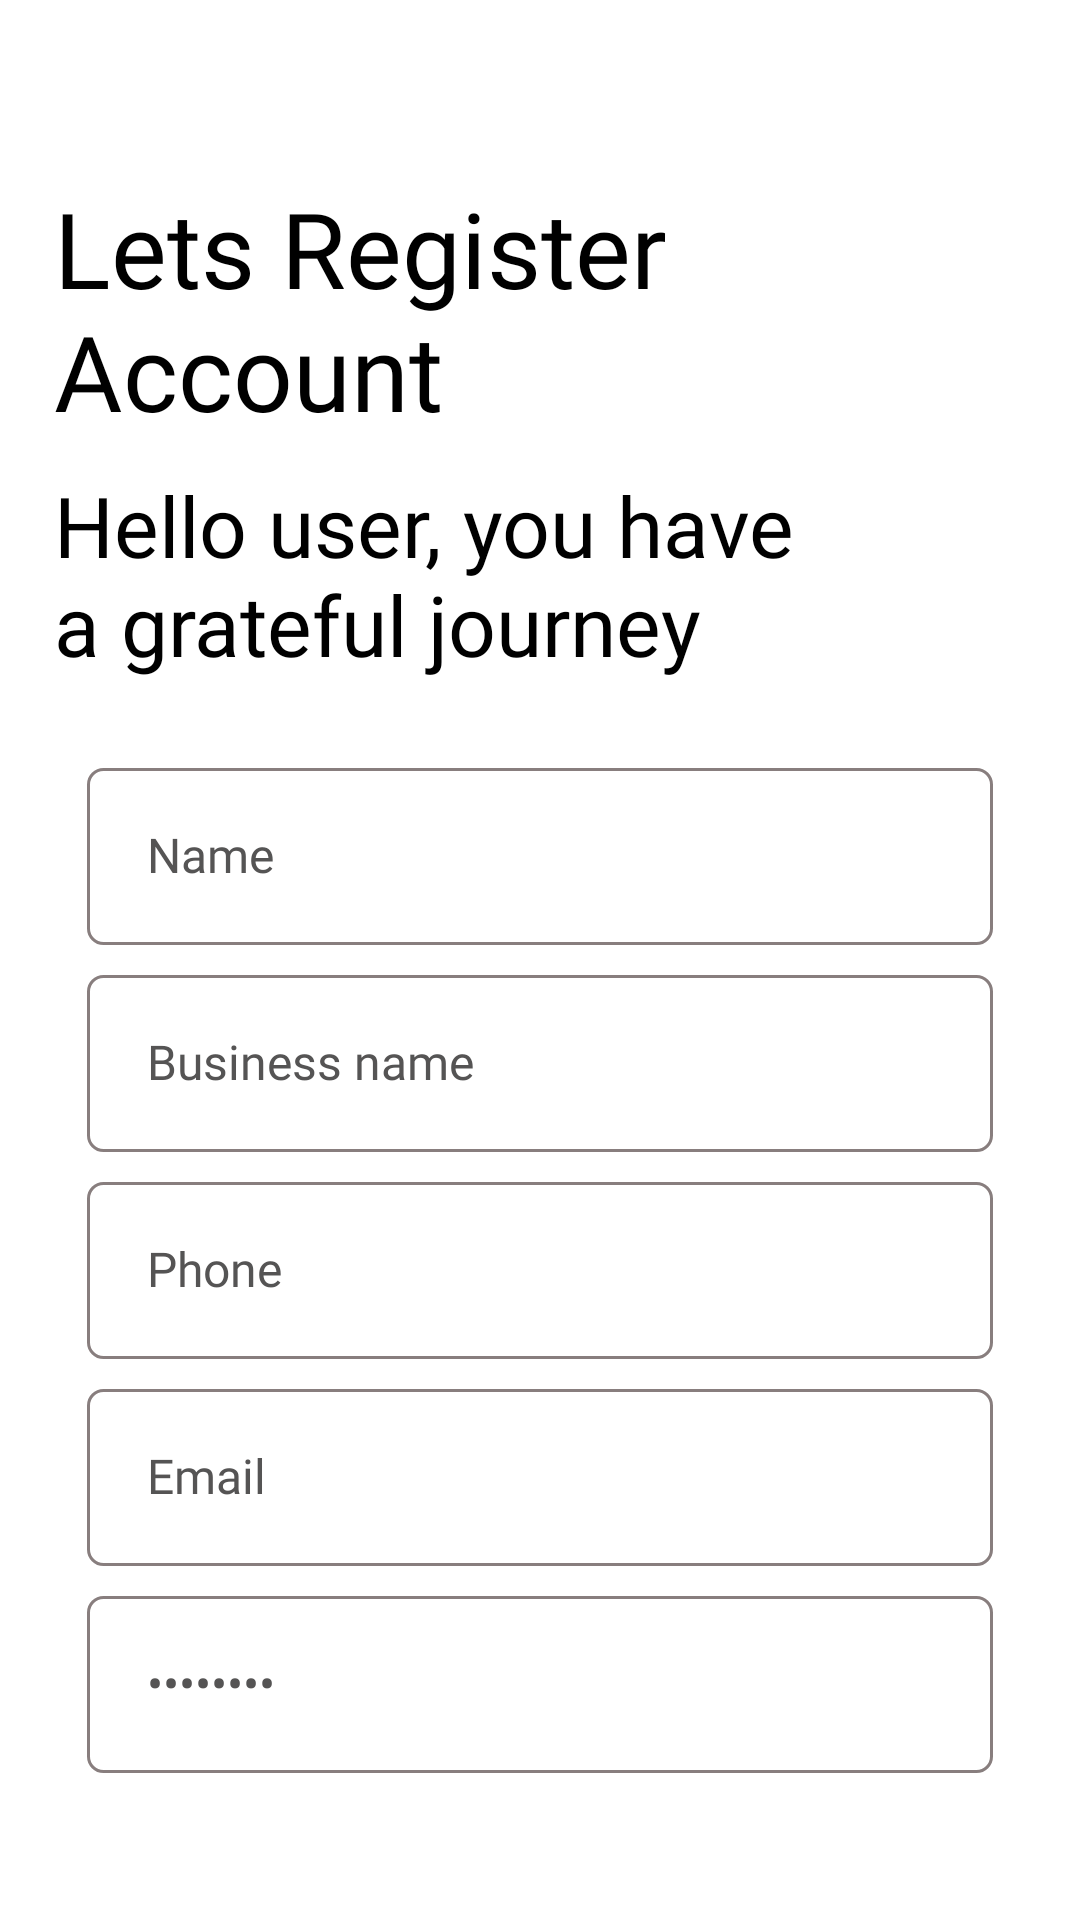

The Android layout XML behind this screen, and the referenced resources:
<!-- AndroidManifest.xml: application theme Theme.MyApplication -->
<!-- res/layout/activity_assign_three_one.xml -->
<?xml version="1.0" encoding="utf-8"?>
<androidx.constraintlayout.widget.ConstraintLayout xmlns:android="http://schemas.android.com/apk/res/android"
    xmlns:app="http://schemas.android.com/apk/res-auto"
    xmlns:tools="http://schemas.android.com/tools"
    android:id="@+id/mainThreeOne"
    android:layout_width="match_parent"
    android:layout_height="match_parent"
    android:background="@color/color_white"
    tools:context=".AssignThreeOneActivity">

    <com.google.android.material.textview.MaterialTextView
        android:id="@+id/mtvSignInTag"
        android:layout_width="match_parent"
        android:layout_height="wrap_content"
        android:text="@string/register_tag"
        android:textSize="35sp"
        android:layout_marginTop="64dp"
        android:layout_marginHorizontal="18dp"
        android:fontFamily="@font/outfitbold"
        android:includeFontPadding="false"
        android:textColor="@color/color_black"
        app:layout_constraintTop_toTopOf="parent"
        app:layout_constraintStart_toStartOf="parent"
        app:layout_constraintEnd_toEndOf="parent"/>

    <com.google.android.material.textview.MaterialTextView
        android:id="@+id/mtvWelcomeTag"
        android:layout_width="match_parent"
        android:layout_height="wrap_content"
        android:text="@string/register_stag"
        android:textSize="28sp"
        android:layout_marginTop="14dp"
        android:layout_marginHorizontal="18dp"
        android:fontFamily="@font/outfitregular"
        android:includeFontPadding="false"
        android:textColor="@color/color_black"
        app:layout_constraintTop_toBottomOf="@id/mtvSignInTag"
        app:layout_constraintStart_toStartOf="parent"
        app:layout_constraintEnd_toEndOf="parent"
        />

    <androidx.appcompat.widget.AppCompatEditText
        android:id="@+id/etRegName"
        android:layout_width="match_parent"
        android:layout_height="wrap_content"
        android:layout_marginHorizontal="29dp"
        android:layout_marginTop="30dp"
        android:background="@drawable/border_stroke"
        android:fontFamily="@font/outfitregular"
        android:includeFontPadding="false"
        android:padding="20dp"
        android:inputType="text"
        android:text="@string/reg_name"
        android:textColor="@color/color_assign_three"
        android:textSize="16sp"
        app:layout_constraintStart_toStartOf="parent"
        app:layout_constraintTop_toBottomOf="@id/mtvWelcomeTag"/>

    <androidx.appcompat.widget.AppCompatEditText
        android:id="@+id/etRegBName"
        android:layout_width="match_parent"
        android:layout_height="wrap_content"
        android:layout_marginHorizontal="29dp"
        android:layout_marginTop="10dp"
        android:background="@drawable/border_stroke"
        android:fontFamily="@font/outfitregular"
        android:inputType="text"
        android:includeFontPadding="false"
        android:padding="20dp"
        android:text="@string/reg_b_name"
        android:textColor="@color/color_assign_three"
        android:textSize="16sp"
        app:layout_constraintStart_toStartOf="parent"
        app:layout_constraintTop_toBottomOf="@id/etRegName"/>

    <androidx.appcompat.widget.AppCompatEditText
        android:id="@+id/etRegPhone"
        android:layout_width="match_parent"
        android:layout_height="wrap_content"
        android:layout_marginHorizontal="29dp"
        android:layout_marginTop="10dp"
        android:background="@drawable/border_stroke"
        android:fontFamily="@font/outfitregular"
        android:inputType="phone"
        android:includeFontPadding="false"
        android:padding="20dp"
        android:text="@string/reg_phone"
        android:textColor="@color/color_assign_three"
        android:textSize="16sp"
        app:layout_constraintStart_toStartOf="parent"
        app:layout_constraintTop_toBottomOf="@id/etRegBName"/>

    <androidx.appcompat.widget.AppCompatEditText
        android:id="@+id/etRegEmail"
        android:layout_width="match_parent"
        android:layout_height="wrap_content"
        android:layout_marginHorizontal="29dp"
        android:layout_marginTop="10dp"
        android:background="@drawable/border_stroke"
        android:fontFamily="@font/outfitregular"
        android:inputType="textEmailAddress"
        android:includeFontPadding="false"
        android:padding="20dp"
        android:text="@string/reg_email"
        android:textColor="@color/color_assign_three"
        android:textSize="16sp"
        app:layout_constraintStart_toStartOf="parent"
        app:layout_constraintTop_toBottomOf="@id/etRegPhone"/>

    <androidx.appcompat.widget.AppCompatEditText
        android:id="@+id/etRegPassword"
        android:layout_width="match_parent"
        android:layout_height="wrap_content"
        android:layout_marginHorizontal="29dp"
        android:layout_marginTop="10dp"
        android:background="@drawable/border_stroke"
        android:fontFamily="@font/outfitregular"
        android:inputType="textPassword"
        android:includeFontPadding="false"
        android:padding="20dp"
        android:text="@string/reg_pass"
        android:textColor="@color/color_assign_three"
        android:textSize="16sp"
        app:layout_constraintStart_toStartOf="parent"
        app:layout_constraintTop_toBottomOf="@id/etRegEmail"/>

    <com.google.android.material.button.MaterialButton
        android:id="@+id/mBtnReg"
        android:layout_width="0dp"
        android:layout_height="wrap_content"
        android:layout_marginHorizontal="28dp"
        android:layout_marginTop="60dp"
        android:backgroundTint="@color/color_black"
        android:padding="12dp"
        android:text="@string/sign_up"
        android:textSize="18sp"
        app:cornerRadius="5dp"
        android:fontFamily="@font/outfitmedium"
        android:includeFontPadding="false"
        app:layout_constraintEnd_toEndOf="parent"
        app:layout_constraintStart_toStartOf="parent"
        app:layout_constraintTop_toBottomOf="@id/etRegPassword"/>

    <com.google.android.material.textview.MaterialTextView
        android:id="@+id/mtvAccountAlready"
        android:layout_width="wrap_content"
        android:layout_height="wrap_content"
        android:layout_marginTop="20dp"
        android:fontFamily="@font/outfitmedium"
        android:includeFontPadding="false"
        android:text="@string/account_already"
        android:textColor="@color/color_black"
        android:textSize="16sp"
        app:layout_constraintEnd_toEndOf="parent"
        app:layout_constraintStart_toStartOf="parent"
        app:layout_constraintTop_toBottomOf="@id/mBtnReg"/>

</androidx.constraintlayout.widget.ConstraintLayout>
<!-- resources referenced by this layout -->
<resources>
  <color name="color_assign_three">#555454</color>
  <color name="color_black">#FF000000</color>
  <color name="color_white">#FFFFFFFF</color>
  <!-- drawable border_stroke (drawable) -->
  <?xml version="1.0" encoding="utf-8"?>
  <shape xmlns:android="http://schemas.android.com/apk/res/android" android:shape="rectangle">
  
      <stroke android:color="#887E7E"
              android:width="1dp"/>
      <corners android:radius="5dp"/>
  
  </shape>
  <string name="account_already"><b>Login</b> <font color="#555454"> Already have an account ?</font></string>
  <string name="reg_b_name">Business name</string>
  <string name="reg_email">Email</string>
  <string name="reg_name">Name</string>
  <string name="reg_pass">Password</string>
  <string name="reg_phone">Phone</string>
  <string name="register_stag">Hello user, you have\na grateful journey</string>
  <string name="register_tag">Lets Register\nAccount</string>
  <string name="sign_up">Sign Up</string>
  <style name="Theme.MyApplication" parent="Base.Theme.MyApplication" />
  <style name="Base.Theme.MyApplication" parent="Theme.Material3.DayNight.NoActionBar">
          
          
  
      </style>
</resources>
